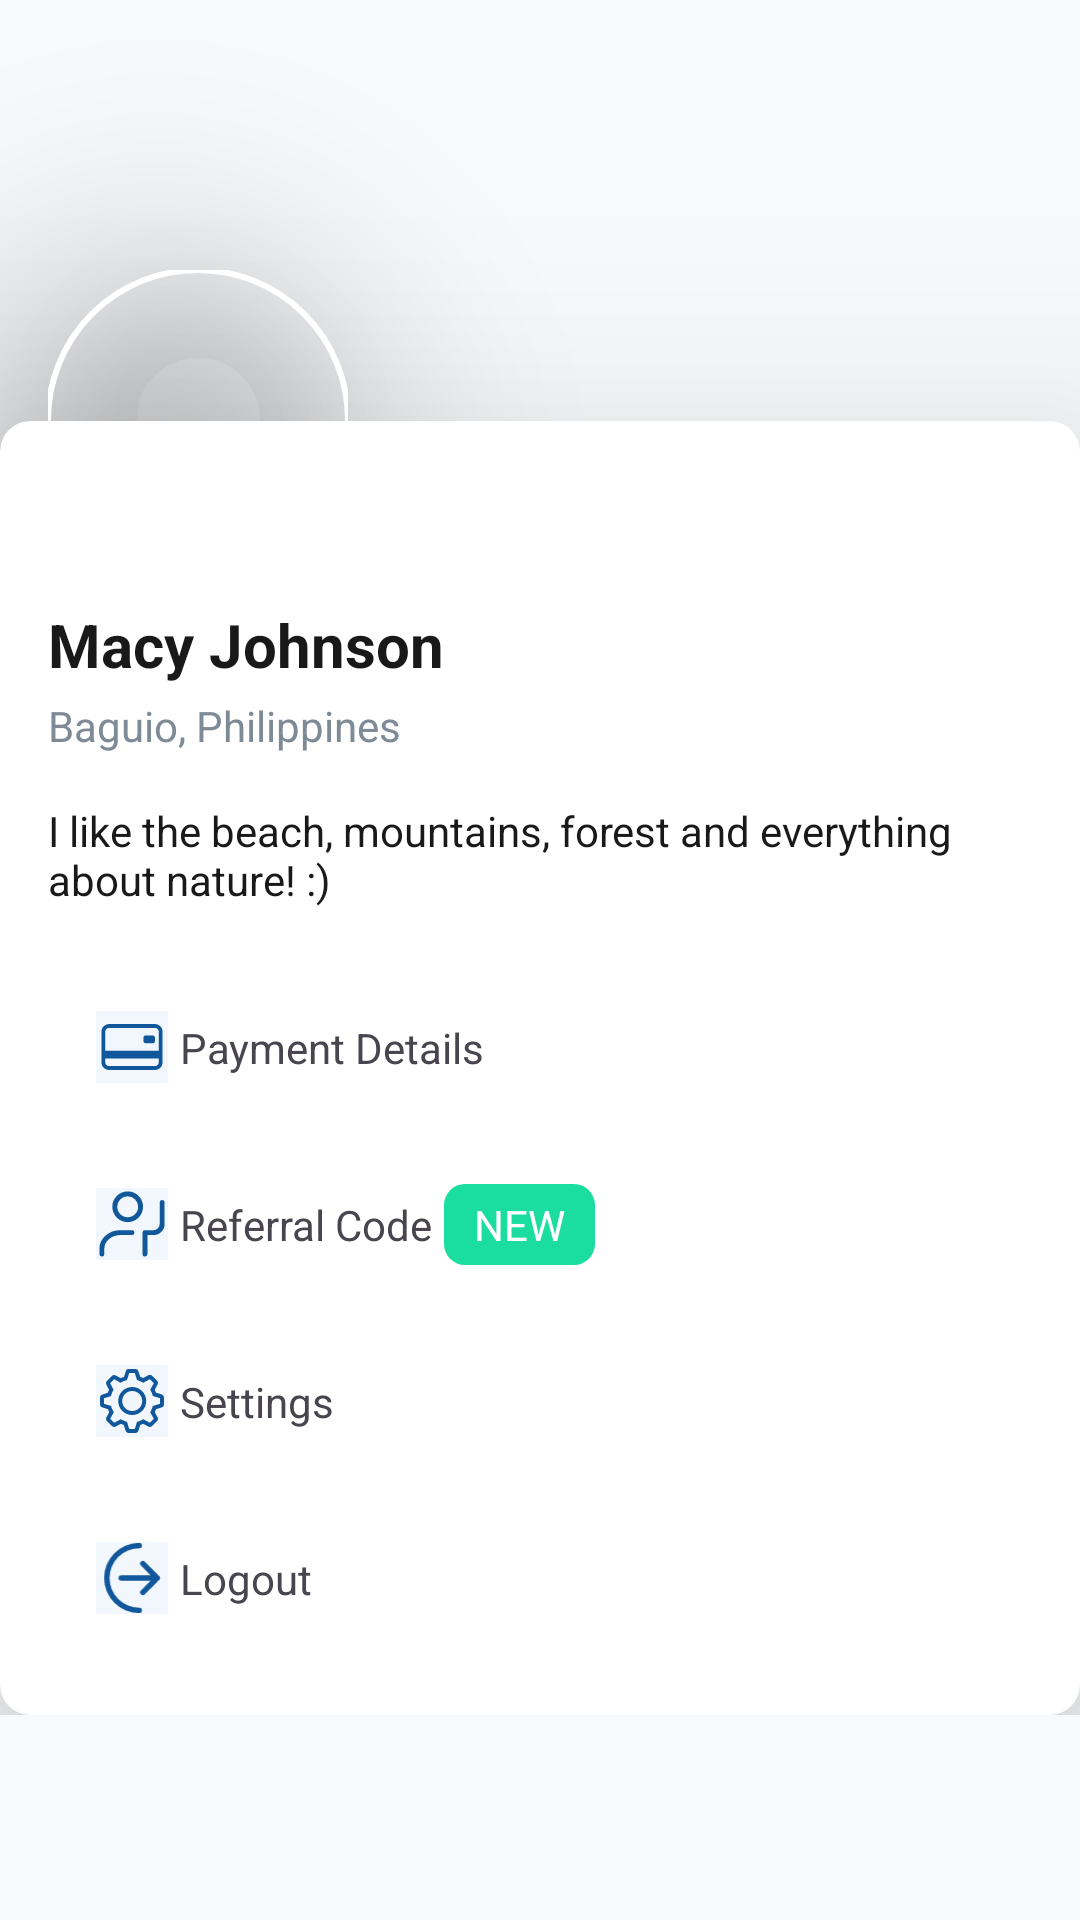

This screen was rendered from an Android layout file. Write that file and the resources it references.
<!-- AndroidManifest.xml: application theme Theme.Parcial_TP3_YA1 -->
<!-- res/layout/fragment_profile.xml -->
<?xml version="1.0" encoding="utf-8"?>
<LinearLayout xmlns:android="http://schemas.android.com/apk/res/android"
    xmlns:app="http://schemas.android.com/apk/res-auto"
    xmlns:tools="http://schemas.android.com/tools"
    android:id="@+id/fragment_profile"
    android:layout_width="match_parent"
    android:layout_height="match_parent"
    android:orientation="vertical"
    tools:context=".fragments.ProfileFragment">

    <RelativeLayout
        android:layout_width="match_parent"
        android:layout_height="wrap_content">

        <ImageView
            android:id="@+id/fragment_profile_background_image"
            android:layout_width="match_parent"
            android:layout_height="150dp"
            android:background="?attr/selectableItemBackgroundBorderless"
            android:scaleType="centerCrop"
            tools:src="@tools:sample/backgrounds/scenic" />

        <androidx.cardview.widget.CardView
            android:layout_width="match_parent"
            android:layout_height="wrap_content"
            android:layout_below="@id/fragment_profile_background_image"
            android:layout_marginTop="-10dp"
            android:layout_marginBottom="0dp"
            app:cardCornerRadius="10dp"
            app:cardElevation="50dp"
            >

            <LinearLayout
                android:layout_width="match_parent"
                android:layout_height="wrap_content"
                android:orientation="vertical"
                android:layout_marginTop="45dp"
                android:padding="16dp">

                <TextView
                    android:id="@+id/fragment_profile_name"
                    android:layout_width="wrap_content"
                    android:layout_height="wrap_content"
                    android:text="@string/profile_name"
                    android:textColor="@color/textonormal"
                    android:textSize="20sp"
                    android:textStyle="bold" />

                <TextView
                    android:id="@+id/fragment_profile_txtCity"
                    android:layout_width="wrap_content"
                    android:layout_height="wrap_content"
                    android:layout_marginTop="4dp"
                    android:text="@string/profile_from"
                    android:textColor="@color/textosub"
                    android:textSize="14sp" />

                <TextView
                    android:id="@+id/fragment_profile_txtDesc"
                    android:layout_width="match_parent"
                    android:layout_height="wrap_content"
                    android:layout_marginTop="16dp"
                    android:text="@string/profile_desc"
                    android:textColor="@color/textonormal"
                    android:textSize="14sp" />

                <View
                    android:layout_width="match_parent"
                    android:layout_height="1dp"
                    android:layout_marginTop="16dp"
                    android:textColor="@color/textosub"
                    />
                <LinearLayout
                    android:id="@+id/fragment_profile_payment_btn"
                    style="@style/ProfileOptionStyle"
                    android:orientation="horizontal"
                    android:clickable="true"
                    android:focusable="true">

                    <ImageView
                        android:layout_width="24dp"
                        android:layout_height="24dp"
                        android:background="@color/celesteclaro"
                        android:src="@drawable/icon_payment_details" />

                    <TextView
                        android:layout_width="wrap_content"
                        android:layout_height="wrap_content"
                        android:padding="4dp"
                        android:text="@string/profile_payment" />
                </LinearLayout>

                <LinearLayout
                    android:id="@+id/fragment_profile_referralcode_btn"
                    style="@style/ProfileOptionStyle"
                    android:orientation="horizontal"
                    android:clickable="true"
                    android:focusable="true">

                    <ImageView
                        android:layout_width="24dp"
                        android:layout_height="24dp"
                        android:background="@color/celesteclaro"
                        android:src="@drawable/icon_referral_code" />

                    <TextView
                        android:layout_width="wrap_content"
                        android:layout_height="wrap_content"
                        android:padding="4dp"
                        android:text="@string/profile_referral_code" />

                    <LinearLayout
                        android:layout_width="wrap_content"
                        android:layout_height="wrap_content"
                        android:background="@drawable/rounded_background"
                        android:padding="2dp"
                        android:gravity="center">

                        <TextView
                            android:layout_width="wrap_content"
                            android:layout_height="wrap_content"
                            android:padding="2dp"
                            android:paddingEnd="8dp"
                            android:paddingStart="8dp"
                            android:background="@color/verde"
                            android:textColor="@color/fondo"
                            android:text="@string/profile_new" />
                    </LinearLayout>

                </LinearLayout>

                <LinearLayout
                    android:id="@+id/fragment_profile_settings_btn"
                    style="@style/ProfileOptionStyle"
                    android:orientation="horizontal"
                    android:clickable="true"
                    android:focusable="true">

                    <ImageView
                        android:layout_width="24dp"
                        android:layout_height="24dp"
                        android:background="@color/celesteclaro"

                        android:src="@drawable/icon_settings" />

                    <TextView
                        android:layout_width="wrap_content"
                        android:layout_height="wrap_content"
                        android:padding="4dp"
                        android:text="@string/profile_settings" />
                </LinearLayout>

                <LinearLayout
                    android:id="@+id/fragment_profile_logout_btn"
                    style="@style/ProfileOptionStyle"
                    android:orientation="horizontal"
                    android:clickable="true"
                    android:focusable="true">

                    <ImageView
                        android:layout_width="24dp"
                        android:layout_height="24dp"
                        android:background="@color/celesteclaro"
                        android:src="@drawable/ic_logout" />

                    <TextView
                        android:layout_width="wrap_content"
                        android:layout_height="wrap_content"
                        android:padding="4dp"

                        android:text="@string/profile_logout" />
                </LinearLayout>

            </LinearLayout>
        </androidx.cardview.widget.CardView>

        <com.google.android.material.imageview.ShapeableImageView
            android:id="@+id/fragment_profile_image"
            android:layout_width="100dp"
            android:layout_height="100dp"
            android:layout_alignParentStart="true"
            android:layout_marginStart="16dp"
            android:layout_marginTop="90dp"
            android:scaleType="centerCrop"
            app:shapeAppearanceOverlay="@style/circleImageView"
            app:strokeColor="@color/fondo"
            app:strokeWidth="2dp"
            android:elevation="50dp"
            tools:src="@tools:sample/avatars" />

    </RelativeLayout>
</LinearLayout>
<!-- resources referenced by this layout -->
<resources>
  <color name="celesteclaro">#F1F7FD</color>"
  <color name="fondo">#FFFFFFFF</color>
  <color name="textonormal">#191919</color>
  <color name="textosub">#7E8B97</color>
  <color name="verde">#1ADD9F</color>
  <!-- drawable ic_logout (drawable) -->
  <vector xmlns:android="http://schemas.android.com/apk/res/android"
      android:width="16dp"
      android:height="20dp"
      android:viewportWidth="16"
      android:viewportHeight="20">
    <path
        android:pathData="M15,10L11,6M15,10L11,14M15,10H5M10,19C8.818,19 7.648,18.767 6.556,18.315C5.464,17.863 4.472,17.2 3.636,16.364C2.8,15.528 2.137,14.536 1.685,13.444C1.233,12.352 1,11.182 1,10C1,8.818 1.233,7.648 1.685,6.556C2.137,5.464 2.8,4.472 3.636,3.636C4.472,2.8 5.464,2.137 6.556,1.685C7.648,1.233 8.818,1 10,1"
        android:strokeLineJoin="round"
        android:strokeWidth="1.5"
        android:fillColor="#00000000"
        android:strokeColor="@color/azul"
        android:strokeLineCap="round"/>
  </vector>
  <!-- drawable rounded_background (drawable) -->
  <?xml version="1.0" encoding="utf-8"?>
  <shape xmlns:android="http://schemas.android.com/apk/res/android">
      <solid android:color="@color/verde" />
      <corners android:radius="7dp" />
  </shape>
  <string name="profile_desc">I like the beach, mountains, forest and everything about nature! :)</string>
  <string name="profile_from">Baguio, Philippines</string>
  <string name="profile_logout">Logout</string>
  <string name="profile_name">Macy Johnson</string>
  <string name="profile_new">NEW</string>
  <string name="profile_payment">Payment Details</string>
  <string name="profile_referral_code">Referral Code</string>
  <string name="profile_settings">Settings</string>
  <style name="ProfileOptionStyle" parent="TextAppearance.AppCompat">
              <item name="android:layout_width">match_parent</item>
              <item name="android:layout_height">wrap_content</item>
              <item name="android:drawablePadding">10dp</item>
              <item name="android:background">?attr/selectableItemBackground</item>
              <item name="android:gravity">start|center_vertical</item>
              <item name="android:padding">16dp</item>
              <item name="android:textColor">@color/textonormal</item>
              <item name="android:textSize">14sp</item>
              <item name="android:textStyle">bold</item>
              <item name="android:textAllCaps">false</item>
              <item name="android:backgroundTint">@android:color/transparent</item>
          </style>
  <style name="circleImageView" parent="">
          <item name="cornerFamily">rounded</item>
          <item name="cornerSize">50%</item>
      </style>
  <style name="Theme.Parcial_TP3_YA1" parent="Base.Theme.Parcial_TP3_YA1" />
  <color name="azul">#10579B</color>
  <style name="Base.Theme.Parcial_TP3_YA1" parent="Theme.Material3.DayNight.NoActionBar">
          <item name="android:windowBackground">@color/fondosecundario</item>
          
          
      </style>
  <color name="fondosecundario">#F8F9FB</color>
</resources>
